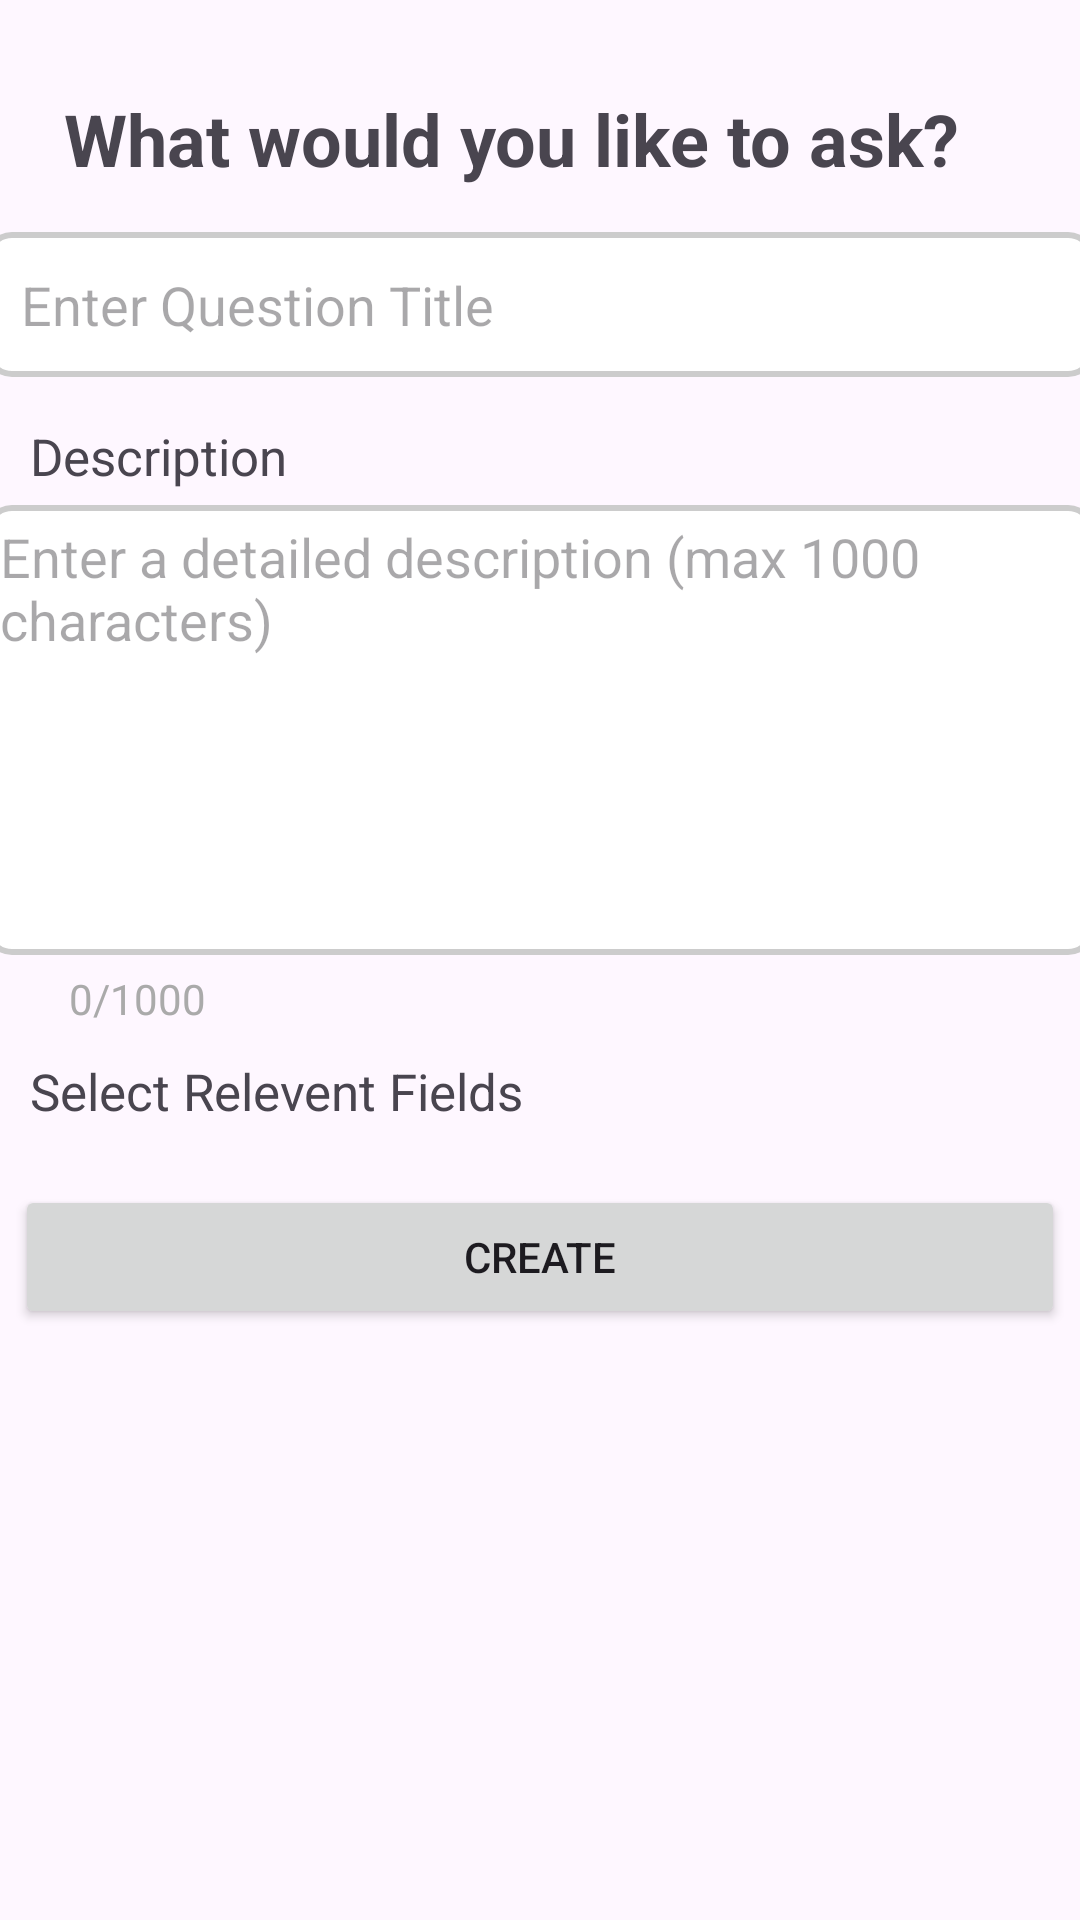

Layout XML and referenced resources for this Android screen:
<!-- AndroidManifest.xml: application theme Theme.IntershipSharingApp -->
<!-- res/layout/fragment_create_question.xml -->
<ScrollView xmlns:android="http://schemas.android.com/apk/res/android"
    android:layout_width="match_parent"
    android:layout_height="match_parent"
    xmlns:app="http://schemas.android.com/apk/res-auto">

    <LinearLayout
        android:layout_width="match_parent"
        android:layout_height="match_parent"
        android:orientation="vertical">

        <TextView
            android:id="@+id/loginTitle"
            android:layout_width="317dp"
            android:layout_height="wrap_content"
            android:layout_gravity="center"
            android:layout_marginHorizontal="105dp"
            android:layout_marginTop="30dp"
            android:layout_marginBottom="10dp"
            android:text="What would you like to ask?"
            android:textSize="24sp"
            android:textStyle="bold" />

        
        <EditText android:id="@+id/inputTitle"
            android:hint="Enter Question Title"
            android:layout_width="370dp"
            android:layout_height="wrap_content"
            android:layout_gravity="center"
            android:layout_margin="5dip"
            android:layout_marginBottom="15dip"
            android:singleLine="true"
            android:background="@drawable/edittext_border"
            android:inputType="text"
            android:minHeight="48dp"
            android:padding="12dp"/>


        
        <TextView
            android:layout_width="fill_parent"
            android:layout_height="wrap_content"
            android:text="Description"
            android:paddingLeft="10dip"
            android:paddingRight="10dip"
            android:paddingTop="10dip"
            android:textSize="17dip"/>
        
        <EditText
            android:id="@+id/inputDescription"
            android:layout_width="370dp"
            android:layout_height="150dp"
            android:layout_margin="5dip"
            android:layout_marginBottom="15dip"
            android:layout_gravity="center"
            android:gravity="top|start"
            android:hint="Enter a detailed description (max 1000 characters)"
            android:inputType="textMultiLine"
            android:minLines="5"
            android:scrollbars="vertical"
            android:paddingLeft="5dp"
            android:paddingTop="5dp"
            android:background="@drawable/edittext_border"/>
        <TextView
            android:id="@+id/charCountText"
            android:layout_width="wrap_content"
            android:layout_height="wrap_content"
            android:text="0/1000"
            android:textColor="@android:color/darker_gray"
            android:paddingLeft="23dp"
            />
        
        <TextView
            android:layout_width="fill_parent"
            android:layout_height="wrap_content"
            android:text="Select Relevent Fields"
            android:paddingLeft="10dip"
            android:paddingRight="10dip"
            android:paddingTop="10dip"
            android:textSize="17dip"/>

        <com.google.android.material.chip.ChipGroup
            android:id="@+id/chipGroupIndustries"
            android:layout_width="370dp"
            android:layout_height="wrap_content"
            android:layout_gravity="center"
            android:padding="10dp"
            app:selectionRequired="false"
            app:singleSelection="false">

        </com.google.android.material.chip.ChipGroup>

        <Button
            android:id="@+id/createButton"
            android:layout_width="350dp"
            android:layout_height="wrap_content"
            android:layout_gravity="center"
            android:text="Create" />

    </LinearLayout>
</ScrollView>
<!-- resources referenced by this layout -->
<resources>
  <!-- drawable edittext_border (drawable) -->
  <shape xmlns:android="http://schemas.android.com/apk/res/android">
      <solid android:color="#FFFFFF"/> 
      <stroke
          android:width="2dp"
          android:color="#CCCCCC"/> 
      <corners android:radius="8dp"/> 
  </shape>
  <style name="Theme.IntershipSharingApp" parent="Base.Theme.IntershipSharingApp" />
  <style name="Base.Theme.IntershipSharingApp" parent="Theme.Material3.DayNight">
          
          
      </style>
</resources>
